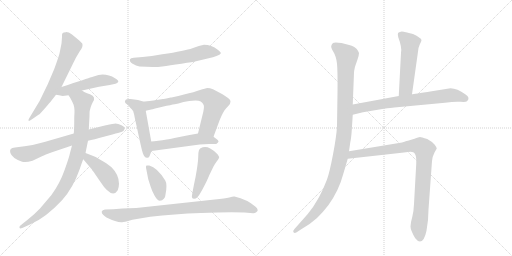
t = 0.00 s
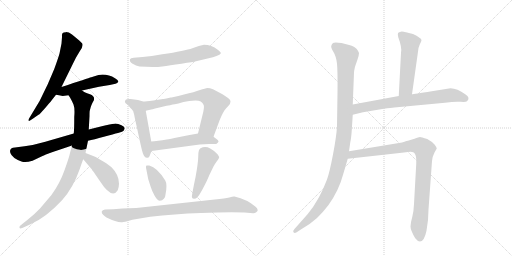
t = 2.50 s
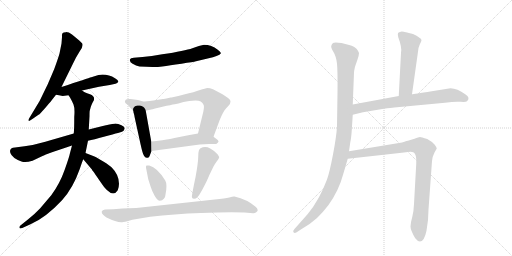
t = 5.00 s
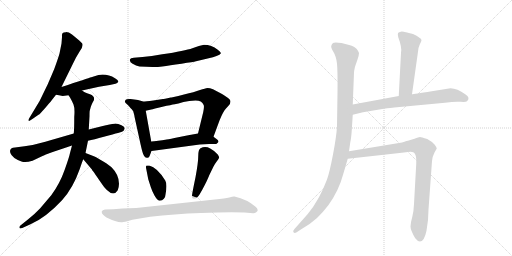
t = 7.50 s
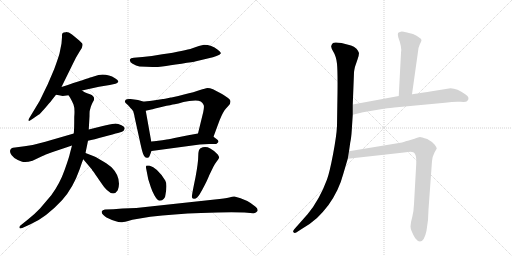
t = 10.00 s
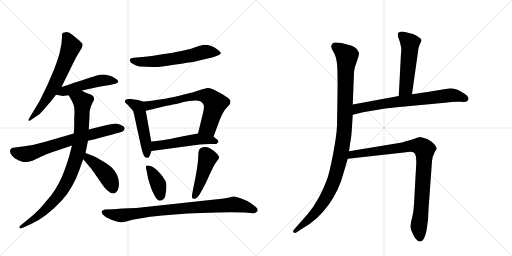
t = 12.51 s

The animated SVG that drew these frames (rendered in a browser with its animation timeline set to each time). Animation: 16 CSS @keyframes rules; one cycle of 12.51 s.

<svg version="1.1" viewBox="0 0 2048 1024" xmlns="http://www.w3.org/2000/svg">
  <g stroke="lightgray" stroke-dasharray="1,1" stroke-width="1" transform="scale(4, 4)">
    <line x1="0" y1="0" x2="256" y2="256"></line>
    <line x1="256" y1="0" x2="0" y2="256"></line>
    <line x1="128" y1="0" x2="128" y2="256"></line>
    <line x1="0" y1="128" x2="256" y2="128"></line>
    <line x1="256" y1="0" x2="512" y2="256"></line>
    <line x1="512" y1="0" x2="256" y2="256"></line>
    <line x1="384" y1="0" x2="384" y2="256"></line>
    <line x1="256" y1="128" x2="512" y2="128"></line>
  </g>
<g transform="scale(1, -1) translate(0, -850)">
   <style type="text/css">
    @keyframes keyframes0 {
      from {
       stroke: black;
       stroke-dashoffset: 639;
       stroke-width: 128;
       }
       68% {
       animation-timing-function: step-end;
       stroke: black;
       stroke-dashoffset: 0;
       stroke-width: 128;
       }
       to {
       stroke: black;
       stroke-width: 1024;
       }
       }
       #make-me-a-hanzi-animation-0 {
         animation: keyframes0 0.770020s both;
         animation-delay: 0.000000s;
         animation-timing-function: linear;
       }
    @keyframes keyframes1 {
      from {
       stroke: black;
       stroke-dashoffset: 498;
       stroke-width: 128;
       }
       62% {
       animation-timing-function: step-end;
       stroke: black;
       stroke-dashoffset: 0;
       stroke-width: 128;
       }
       to {
       stroke: black;
       stroke-width: 1024;
       }
       }
       #make-me-a-hanzi-animation-1 {
         animation: keyframes1 0.655273s both;
         animation-delay: 0.770020s;
         animation-timing-function: linear;
       }
    @keyframes keyframes2 {
      from {
       stroke: black;
       stroke-dashoffset: 702;
       stroke-width: 128;
       }
       70% {
       animation-timing-function: step-end;
       stroke: black;
       stroke-dashoffset: 0;
       stroke-width: 128;
       }
       to {
       stroke: black;
       stroke-width: 1024;
       }
       }
       #make-me-a-hanzi-animation-2 {
         animation: keyframes2 0.821289s both;
         animation-delay: 1.425293s;
         animation-timing-function: linear;
       }
    @keyframes keyframes3 {
      from {
       stroke: black;
       stroke-dashoffset: 901;
       stroke-width: 128;
       }
       75% {
       animation-timing-function: step-end;
       stroke: black;
       stroke-dashoffset: 0;
       stroke-width: 128;
       }
       to {
       stroke: black;
       stroke-width: 1024;
       }
       }
       #make-me-a-hanzi-animation-3 {
         animation: keyframes3 0.983236s both;
         animation-delay: 2.246582s;
         animation-timing-function: linear;
       }
    @keyframes keyframes4 {
      from {
       stroke: black;
       stroke-dashoffset: 429;
       stroke-width: 128;
       }
       58% {
       animation-timing-function: step-end;
       stroke: black;
       stroke-dashoffset: 0;
       stroke-width: 128;
       }
       to {
       stroke: black;
       stroke-width: 1024;
       }
       }
       #make-me-a-hanzi-animation-4 {
         animation: keyframes4 0.599121s both;
         animation-delay: 3.229818s;
         animation-timing-function: linear;
       }
    @keyframes keyframes5 {
      from {
       stroke: black;
       stroke-dashoffset: 611;
       stroke-width: 128;
       }
       67% {
       animation-timing-function: step-end;
       stroke: black;
       stroke-dashoffset: 0;
       stroke-width: 128;
       }
       to {
       stroke: black;
       stroke-width: 1024;
       }
       }
       #make-me-a-hanzi-animation-5 {
         animation: keyframes5 0.747233s both;
         animation-delay: 3.828939s;
         animation-timing-function: linear;
       }
    @keyframes keyframes6 {
      from {
       stroke: black;
       stroke-dashoffset: 443;
       stroke-width: 128;
       }
       59% {
       animation-timing-function: step-end;
       stroke: black;
       stroke-dashoffset: 0;
       stroke-width: 128;
       }
       to {
       stroke: black;
       stroke-width: 1024;
       }
       }
       #make-me-a-hanzi-animation-6 {
         animation: keyframes6 0.610514s both;
         animation-delay: 4.576172s;
         animation-timing-function: linear;
       }
    @keyframes keyframes7 {
      from {
       stroke: black;
       stroke-dashoffset: 759;
       stroke-width: 128;
       }
       71% {
       animation-timing-function: step-end;
       stroke: black;
       stroke-dashoffset: 0;
       stroke-width: 128;
       }
       to {
       stroke: black;
       stroke-width: 1024;
       }
       }
       #make-me-a-hanzi-animation-7 {
         animation: keyframes7 0.867676s both;
         animation-delay: 5.186686s;
         animation-timing-function: linear;
       }
    @keyframes keyframes8 {
      from {
       stroke: black;
       stroke-dashoffset: 514;
       stroke-width: 128;
       }
       63% {
       animation-timing-function: step-end;
       stroke: black;
       stroke-dashoffset: 0;
       stroke-width: 128;
       }
       to {
       stroke: black;
       stroke-width: 1024;
       }
       }
       #make-me-a-hanzi-animation-8 {
         animation: keyframes8 0.668294s both;
         animation-delay: 6.054362s;
         animation-timing-function: linear;
       }
    @keyframes keyframes9 {
      from {
       stroke: black;
       stroke-dashoffset: 388;
       stroke-width: 128;
       }
       56% {
       animation-timing-function: step-end;
       stroke: black;
       stroke-dashoffset: 0;
       stroke-width: 128;
       }
       to {
       stroke: black;
       stroke-width: 1024;
       }
       }
       #make-me-a-hanzi-animation-9 {
         animation: keyframes9 0.565755s both;
         animation-delay: 6.722656s;
         animation-timing-function: linear;
       }
    @keyframes keyframes10 {
      from {
       stroke: black;
       stroke-dashoffset: 453;
       stroke-width: 128;
       }
       60% {
       animation-timing-function: step-end;
       stroke: black;
       stroke-dashoffset: 0;
       stroke-width: 128;
       }
       to {
       stroke: black;
       stroke-width: 1024;
       }
       }
       #make-me-a-hanzi-animation-10 {
         animation: keyframes10 0.618652s both;
         animation-delay: 7.288411s;
         animation-timing-function: linear;
       }
    @keyframes keyframes11 {
      from {
       stroke: black;
       stroke-dashoffset: 879;
       stroke-width: 128;
       }
       74% {
       animation-timing-function: step-end;
       stroke: black;
       stroke-dashoffset: 0;
       stroke-width: 128;
       }
       to {
       stroke: black;
       stroke-width: 1024;
       }
       }
       #make-me-a-hanzi-animation-11 {
         animation: keyframes11 0.965332s both;
         animation-delay: 7.907064s;
         animation-timing-function: linear;
       }
    @keyframes keyframes12 {
      from {
       stroke: black;
       stroke-dashoffset: 1078;
       stroke-width: 128;
       }
       78% {
       animation-timing-function: step-end;
       stroke: black;
       stroke-dashoffset: 0;
       stroke-width: 128;
       }
       to {
       stroke: black;
       stroke-width: 1024;
       }
       }
       #make-me-a-hanzi-animation-12 {
         animation: keyframes12 1.127279s both;
         animation-delay: 8.872396s;
         animation-timing-function: linear;
       }
    @keyframes keyframes13 {
      from {
       stroke: black;
       stroke-dashoffset: 523;
       stroke-width: 128;
       }
       63% {
       animation-timing-function: step-end;
       stroke: black;
       stroke-dashoffset: 0;
       stroke-width: 128;
       }
       to {
       stroke: black;
       stroke-width: 1024;
       }
       }
       #make-me-a-hanzi-animation-13 {
         animation: keyframes13 0.675618s both;
         animation-delay: 9.999674s;
         animation-timing-function: linear;
       }
    @keyframes keyframes14 {
      from {
       stroke: black;
       stroke-dashoffset: 713;
       stroke-width: 128;
       }
       70% {
       animation-timing-function: step-end;
       stroke: black;
       stroke-dashoffset: 0;
       stroke-width: 128;
       }
       to {
       stroke: black;
       stroke-width: 1024;
       }
       }
       #make-me-a-hanzi-animation-14 {
         animation: keyframes14 0.830241s both;
         animation-delay: 10.675293s;
         animation-timing-function: linear;
       }
    @keyframes keyframes15 {
      from {
       stroke: black;
       stroke-dashoffset: 920;
       stroke-width: 128;
       }
       75% {
       animation-timing-function: step-end;
       stroke: black;
       stroke-dashoffset: 0;
       stroke-width: 128;
       }
       to {
       stroke: black;
       stroke-width: 1024;
       }
       }
       #make-me-a-hanzi-animation-15 {
         animation: keyframes15 0.998698s both;
         animation-delay: 11.505534s;
         animation-timing-function: linear;
       }
</style>
<path d="M 246 676 L 238 636 Q 234 621 217 574 Q 192 515 189 509 Q 161 444 121 384 Q 115 375 114 370 Q 113 361 131 375 L 154 391 Q 157 392 179 416.5 Q 201 441 206 448 L 224 471 L 246 502 Q 301 614 303 618 L 319 645 Q 334 664 329 676 Q 327 679 317 688 L 288 712 Q 274 722 263.5 721.5 Q 253 721 250 717 Q 247 713 248 702 L 246 676 Z" fill="lightgray"></path> 
<path d="M 224 471 L 236 469 Q 248 466 251 466 L 274 469 L 328 488 L 396 503 L 439 510 L 462 515 Q 470 517 473 523 Q 475 528 460 537 Q 437 552 410 552 Q 404 552 394 550 L 365 541 Q 353 537 246 502 C 217 493 194 476 224 471 Z" fill="lightgray"></path> 
<path d="M 295 316 Q 226 296 181.5 283 Q 137 270 98 265 L 60 260 Q 35 258 41.5 238.5 Q 48 219 86 204 Q 101 198 130 207 L 170 226 Q 178 230 208 241 L 288 268 L 352 287 Q 375 292 415.5 303 Q 456 314 472 318 L 488 323 Q 496 326 498 334 Q 502 341 486 349 Q 470 357 457 355.5 Q 444 354 407 345 L 355 332 L 295 316 Z" fill="lightgray"></path> 
<path d="M 274 469 L 280 460 Q 287 448 294 432 Q 300 416 297 382 Q 297 332 295 316 L 288 268 L 280 238 Q 277 222 258 169 Q 239 115 205 69 L 160 16 Q 136 -9 114 -26 L 83 -51 Q 78 -54 78 -58 Q 76 -67 89 -62 L 122 -47 Q 183 -21 248 49 Q 292 97 319 174 Q 329 204 333 213 L 342 238 L 352 287 L 355 332 L 358 385 Q 358 405 359 407 L 363 422 Q 366 431 371 441 Q 386 463 360 473 Q 334 482 328 488 C 302 503 258 495 274 469 Z" fill="lightgray"></path> 
<path d="M 333 213 L 360 181 Q 363 178 367 173 Q 370 167 374 163 Q 377 159 400 125 Q 448 51 471 89 Q 476 104 476 115 Q 476 151 447 180 Q 440 187 415 203 Q 389 219 378 224 L 342 238 C 314 249 314 236 333 213 Z" fill="lightgray"></path> 
<path d="M 558 584 Q 621 580 649 584.5 Q 677 589 726 595.5 Q 775 602 784 605 L 839 618 Q 851 620 866 626 Q 881 632 883 636.5 Q 885 641 871 651 Q 846 671 816 671 Q 798 668 769.5 657.5 Q 741 647 649 633 Q 605 624 570 622 L 535 619 Q 522 618 520 613 Q 517 603 530.5 595 Q 544 587 558 584 Z" fill="lightgray"></path> 
<path d="M 533 406 Q 534 404 534 402 Q 534 399 535 397 Q 536 395 537 390 Q 538 384 539 379 L 562 274 Q 571 233 576 227 Q 580 220 587 219 Q 594 217 598 225 L 606 246 L 605 284 L 583 407 C 578 437 525 434 533 406 Z" fill="lightgray"></path> 
<path d="M 652 454 L 613 448 Q 582 444 573 444 L 552 450 L 522 454 Q 507 455 503 451 Q 494 442 508 433 Q 512 430 517 424 Q 522 417 526 414 Q 529 410 530 409 Q 531 407 533 406 C 540 397 554 400 583 407 L 605 412 Q 613 414 650 423 Q 686 431 699 433 Q 711 435 734 442 Q 756 448 782 448 Q 808 448 814 431 Q 818 426 813 402 L 792 316 C 785 287 844 275 854 303 L 878 368 Q 893 405 904 416 L 914 427 Q 922 435 922 444 Q 922 453 902 465 Q 897 468 888 474 L 852 493 Q 839 498 830 498 Q 821 497 800 490 Q 778 482 736 472 L 713 466 L 686 460 L 683 460 Q 653 454 652 454 Z" fill="lightgray"></path> 
<path d="M 606 246 L 799 272 Q 817 273 837 274 Q 857 274 865 274 L 872 280 Q 878 286 866 294 L 854 303 C 830 321 822 321 792 316 L 753 309 L 698 298 Q 670 292 661 291 Q 651 290 633 287 Q 614 284 605 284 C 575 282 576 242 606 246 Z" fill="lightgray"></path> 
<path d="M 662 72 Q 670 113 661 128 Q 629 180 597 188 L 586 188 Q 583 185 584 179 L 593 133 L 603 102 Q 607 88 618.5 67.5 Q 630 47 639.5 47 Q 649 47 655.5 55 Q 662 63 662 72 Z" fill="lightgray"></path> 
<path d="M 802 257 Q 793 252 793 226.5 Q 793 201 782 141 Q 767 69 767.5 62.5 Q 768 56 775 55 Q 782 54 789.5 61.5 Q 797 69 808 89.5 Q 819 110 827 126.5 Q 835 143 836 147 L 854 184 Q 858 193 866 203.5 Q 874 214 876 218 Q 878 222 871 232 Q 861 245 841 256 Q 821 267 802 257 Z" fill="lightgray"></path> 
<path d="M 859 52 L 545 18 L 490 16 L 453 13 L 420 12 Q 409 11 407 4 Q 406 -2 412.5 -9 Q 419 -16 426 -20 Q 475 -44 493 -38 Q 499 -38 512.5 -33.5 Q 526 -29 553 -25 L 601 -17 Q 695 -5 804.5 -1.5 Q 914 2 978 0 L 1012 -3 Q 1023 -4 1030 6 Q 1033 15 1021 24 Q 989 52 938 64 Q 933 65 917 60.5 Q 901 56 859 52 Z" fill="lightgray"></path> 
<path d="M 1411 432 L 1416 560 Q 1416 565 1420 583 L 1430 612 Q 1436 629 1436 638 Q 1434 645 1426 655 Q 1416 665 1404 668 L 1366 678 Q 1338 683 1332 678 Q 1326 672 1325 666 Q 1323 660 1334 642 Q 1345 624 1348 595 Q 1351 565 1350 479 L 1348 346 Q 1346 305 1332 232 Q 1318 159 1308 132 Q 1278 51 1231 -6 L 1177 -67 Q 1170 -75 1174 -79 Q 1178 -84 1185 -80 L 1205 -67 Q 1243 -45 1268 -22 Q 1292 1 1314 30 Q 1356 89 1373 154 L 1391 215 L 1396 245 L 1401 280 Q 1405 297 1407 329 L 1411 391 L 1411 432 Z" fill="lightgray"></path> 
<path d="M 1648 473 L 1671 636 Q 1672 659 1679 672 Q 1686 685 1686 690 Q 1686 694 1675 701 Q 1669 707 1652 714 L 1624 721 Q 1605 726 1600 722 Q 1593 721 1592 717 Q 1590 713 1593 701 Q 1609 659 1604 638 L 1595 466 C 1593 436 1644 443 1648 473 Z" fill="lightgray"></path> 
<path d="M 1595 466 L 1411 432 C 1381 427 1382 384 1411 391 L 1452 401 L 1535 415 Q 1565 419 1577 420 L 1780 439 Q 1819 445 1842 443 Q 1864 441 1868 445 Q 1883 459 1861 473 Q 1829 497 1802 497 L 1727 485 Q 1648 472 1648 473 L 1595 466 Z" fill="lightgray"></path> 
<path d="M 1391 215 L 1616 240 Q 1647 245 1653 241 Q 1658 240 1661 232 Q 1666 223 1665 196 L 1656 34 Q 1655 6 1649 -18 Q 1642 -42 1642 -56 Q 1642 -71 1661 -103 Q 1671 -116 1680 -116 Q 1697 -116 1706 -73 Q 1714 -30 1714 12 L 1728 206 Q 1728 220 1738 240 L 1747 256 Q 1747 260 1739 271 Q 1731 282 1709 294 Q 1685 302 1680 302 Q 1675 302 1658 295 L 1635 288 Q 1630 288 1608 280 L 1396 245 C 1366 240 1361 212 1391 215 Z" fill="lightgray"></path> 
      <clipPath id="make-me-a-hanzi-clip-0">
      <path d="M 246 676 L 238 636 Q 234 621 217 574 Q 192 515 189 509 Q 161 444 121 384 Q 115 375 114 370 Q 113 361 131 375 L 154 391 Q 157 392 179 416.5 Q 201 441 206 448 L 224 471 L 246 502 Q 301 614 303 618 L 319 645 Q 334 664 329 676 Q 327 679 317 688 L 288 712 Q 274 722 263.5 721.5 Q 253 721 250 717 Q 247 713 248 702 L 246 676 Z" fill="lightgray"></path>
      </clipPath>
      <path clip-path="url(#make-me-a-hanzi-clip-0)" d="M 261 708 L 283 662 L 247 568 L 188 457 L 122 375 " fill="none" id="make-me-a-hanzi-animation-0" stroke-dasharray="511 1022" stroke-linecap="round"></path>

      <clipPath id="make-me-a-hanzi-clip-1">
      <path d="M 224 471 L 236 469 Q 248 466 251 466 L 274 469 L 328 488 L 396 503 L 439 510 L 462 515 Q 470 517 473 523 Q 475 528 460 537 Q 437 552 410 552 Q 404 552 394 550 L 365 541 Q 353 537 246 502 C 217 493 194 476 224 471 Z" fill="lightgray"></path>
      </clipPath>
      <path clip-path="url(#make-me-a-hanzi-clip-1)" d="M 231 474 L 264 489 L 393 526 L 436 529 L 464 523 " fill="none" id="make-me-a-hanzi-animation-1" stroke-dasharray="370 740" stroke-linecap="round"></path>

      <clipPath id="make-me-a-hanzi-clip-2">
      <path d="M 295 316 Q 226 296 181.5 283 Q 137 270 98 265 L 60 260 Q 35 258 41.5 238.5 Q 48 219 86 204 Q 101 198 130 207 L 170 226 Q 178 230 208 241 L 288 268 L 352 287 Q 375 292 415.5 303 Q 456 314 472 318 L 488 323 Q 496 326 498 334 Q 502 341 486 349 Q 470 357 457 355.5 Q 444 354 407 345 L 355 332 L 295 316 Z" fill="lightgray"></path>
      </clipPath>
      <path clip-path="url(#make-me-a-hanzi-clip-2)" d="M 56 245 L 75 236 L 114 235 L 323 302 L 456 335 L 485 336 " fill="none" id="make-me-a-hanzi-animation-2" stroke-dasharray="574 1148" stroke-linecap="round"></path>

      <clipPath id="make-me-a-hanzi-clip-3">
      <path d="M 274 469 L 280 460 Q 287 448 294 432 Q 300 416 297 382 Q 297 332 295 316 L 288 268 L 280 238 Q 277 222 258 169 Q 239 115 205 69 L 160 16 Q 136 -9 114 -26 L 83 -51 Q 78 -54 78 -58 Q 76 -67 89 -62 L 122 -47 Q 183 -21 248 49 Q 292 97 319 174 Q 329 204 333 213 L 342 238 L 352 287 L 355 332 L 358 385 Q 358 405 359 407 L 363 422 Q 366 431 371 441 Q 386 463 360 473 Q 334 482 328 488 C 302 503 258 495 274 469 Z" fill="lightgray"></path>
      </clipPath>
      <path clip-path="url(#make-me-a-hanzi-clip-3)" d="M 282 468 L 330 443 L 322 287 L 285 159 L 251 92 L 214 44 L 157 -11 L 84 -57 " fill="none" id="make-me-a-hanzi-animation-3" stroke-dasharray="773 1546" stroke-linecap="round"></path>

      <clipPath id="make-me-a-hanzi-clip-4">
      <path d="M 333 213 L 360 181 Q 363 178 367 173 Q 370 167 374 163 Q 377 159 400 125 Q 448 51 471 89 Q 476 104 476 115 Q 476 151 447 180 Q 440 187 415 203 Q 389 219 378 224 L 342 238 C 314 249 314 236 333 213 Z" fill="lightgray"></path>
      </clipPath>
      <path clip-path="url(#make-me-a-hanzi-clip-4)" d="M 346 230 L 361 209 L 426 151 L 452 97 " fill="none" id="make-me-a-hanzi-animation-4" stroke-dasharray="301 602" stroke-linecap="round"></path>

      <clipPath id="make-me-a-hanzi-clip-5">
      <path d="M 558 584 Q 621 580 649 584.5 Q 677 589 726 595.5 Q 775 602 784 605 L 839 618 Q 851 620 866 626 Q 881 632 883 636.5 Q 885 641 871 651 Q 846 671 816 671 Q 798 668 769.5 657.5 Q 741 647 649 633 Q 605 624 570 622 L 535 619 Q 522 618 520 613 Q 517 603 530.5 595 Q 544 587 558 584 Z" fill="lightgray"></path>
      </clipPath>
      <path clip-path="url(#make-me-a-hanzi-clip-5)" d="M 527 609 L 566 602 L 619 604 L 734 621 L 821 643 L 877 638 " fill="none" id="make-me-a-hanzi-animation-5" stroke-dasharray="483 966" stroke-linecap="round"></path>

      <clipPath id="make-me-a-hanzi-clip-6">
      <path d="M 533 406 Q 534 404 534 402 Q 534 399 535 397 Q 536 395 537 390 Q 538 384 539 379 L 562 274 Q 571 233 576 227 Q 580 220 587 219 Q 594 217 598 225 L 606 246 L 605 284 L 583 407 C 578 437 525 434 533 406 Z" fill="lightgray"></path>
      </clipPath>
      <path clip-path="url(#make-me-a-hanzi-clip-6)" d="M 539 406 L 563 382 L 584 277 L 587 231 " fill="none" id="make-me-a-hanzi-animation-6" stroke-dasharray="315 630" stroke-linecap="round"></path>

      <clipPath id="make-me-a-hanzi-clip-7">
      <path d="M 652 454 L 613 448 Q 582 444 573 444 L 552 450 L 522 454 Q 507 455 503 451 Q 494 442 508 433 Q 512 430 517 424 Q 522 417 526 414 Q 529 410 530 409 Q 531 407 533 406 C 540 397 554 400 583 407 L 605 412 Q 613 414 650 423 Q 686 431 699 433 Q 711 435 734 442 Q 756 448 782 448 Q 808 448 814 431 Q 818 426 813 402 L 792 316 C 785 287 844 275 854 303 L 878 368 Q 893 405 904 416 L 914 427 Q 922 435 922 444 Q 922 453 902 465 Q 897 468 888 474 L 852 493 Q 839 498 830 498 Q 821 497 800 490 Q 778 482 736 472 L 713 466 L 686 460 L 683 460 Q 653 454 652 454 Z" fill="lightgray"></path>
      </clipPath>
      <path clip-path="url(#make-me-a-hanzi-clip-7)" d="M 510 443 L 543 429 L 585 426 L 763 463 L 801 468 L 832 464 L 851 448 L 859 426 L 835 347 L 801 321 " fill="none" id="make-me-a-hanzi-animation-7" stroke-dasharray="631 1262" stroke-linecap="round"></path>

      <clipPath id="make-me-a-hanzi-clip-8">
      <path d="M 606 246 L 799 272 Q 817 273 837 274 Q 857 274 865 274 L 872 280 Q 878 286 866 294 L 854 303 C 830 321 822 321 792 316 L 753 309 L 698 298 Q 670 292 661 291 Q 651 290 633 287 Q 614 284 605 284 C 575 282 576 242 606 246 Z" fill="lightgray"></path>
      </clipPath>
      <path clip-path="url(#make-me-a-hanzi-clip-8)" d="M 613 253 L 626 267 L 795 294 L 862 284 " fill="none" id="make-me-a-hanzi-animation-8" stroke-dasharray="386 772" stroke-linecap="round"></path>

      <clipPath id="make-me-a-hanzi-clip-9">
      <path d="M 662 72 Q 670 113 661 128 Q 629 180 597 188 L 586 188 Q 583 185 584 179 L 593 133 L 603 102 Q 607 88 618.5 67.5 Q 630 47 639.5 47 Q 649 47 655.5 55 Q 662 63 662 72 Z" fill="lightgray"></path>
      </clipPath>
      <path clip-path="url(#make-me-a-hanzi-clip-9)" d="M 592 182 L 631 117 L 641 62 " fill="none" id="make-me-a-hanzi-animation-9" stroke-dasharray="260 520" stroke-linecap="round"></path>

      <clipPath id="make-me-a-hanzi-clip-10">
      <path d="M 802 257 Q 793 252 793 226.5 Q 793 201 782 141 Q 767 69 767.5 62.5 Q 768 56 775 55 Q 782 54 789.5 61.5 Q 797 69 808 89.5 Q 819 110 827 126.5 Q 835 143 836 147 L 854 184 Q 858 193 866 203.5 Q 874 214 876 218 Q 878 222 871 232 Q 861 245 841 256 Q 821 267 802 257 Z" fill="lightgray"></path>
      </clipPath>
      <path clip-path="url(#make-me-a-hanzi-clip-10)" d="M 864 222 L 830 218 L 777 64 " fill="none" id="make-me-a-hanzi-animation-10" stroke-dasharray="325 650" stroke-linecap="round"></path>

      <clipPath id="make-me-a-hanzi-clip-11">
      <path d="M 859 52 L 545 18 L 490 16 L 453 13 L 420 12 Q 409 11 407 4 Q 406 -2 412.5 -9 Q 419 -16 426 -20 Q 475 -44 493 -38 Q 499 -38 512.5 -33.5 Q 526 -29 553 -25 L 601 -17 Q 695 -5 804.5 -1.5 Q 914 2 978 0 L 1012 -3 Q 1023 -4 1030 6 Q 1033 15 1021 24 Q 989 52 938 64 Q 933 65 917 60.5 Q 901 56 859 52 Z" fill="lightgray"></path>
      </clipPath>
      <path clip-path="url(#make-me-a-hanzi-clip-11)" d="M 418 1 L 482 -12 L 651 9 L 933 32 L 1016 11 L 1024 18 L 1024 10 " fill="none" id="make-me-a-hanzi-animation-11" stroke-dasharray="751 1502" stroke-linecap="round"></path>

      <clipPath id="make-me-a-hanzi-clip-12">
      <path d="M 1411 432 L 1416 560 Q 1416 565 1420 583 L 1430 612 Q 1436 629 1436 638 Q 1434 645 1426 655 Q 1416 665 1404 668 L 1366 678 Q 1338 683 1332 678 Q 1326 672 1325 666 Q 1323 660 1334 642 Q 1345 624 1348 595 Q 1351 565 1350 479 L 1348 346 Q 1346 305 1332 232 Q 1318 159 1308 132 Q 1278 51 1231 -6 L 1177 -67 Q 1170 -75 1174 -79 Q 1178 -84 1185 -80 L 1205 -67 Q 1243 -45 1268 -22 Q 1292 1 1314 30 Q 1356 89 1373 154 L 1391 215 L 1396 245 L 1401 280 Q 1405 297 1407 329 L 1411 391 L 1411 432 Z" fill="lightgray"></path>
      </clipPath>
      <path clip-path="url(#make-me-a-hanzi-clip-12)" d="M 1340 665 L 1376 638 L 1388 618 L 1378 339 L 1363 227 L 1336 127 L 1306 63 L 1259 -3 L 1180 -74 " fill="none" id="make-me-a-hanzi-animation-12" stroke-dasharray="950 1900" stroke-linecap="round"></path>

      <clipPath id="make-me-a-hanzi-clip-13">
      <path d="M 1648 473 L 1671 636 Q 1672 659 1679 672 Q 1686 685 1686 690 Q 1686 694 1675 701 Q 1669 707 1652 714 L 1624 721 Q 1605 726 1600 722 Q 1593 721 1592 717 Q 1590 713 1593 701 Q 1609 659 1604 638 L 1595 466 C 1593 436 1644 443 1648 473 Z" fill="lightgray"></path>
      </clipPath>
      <path clip-path="url(#make-me-a-hanzi-clip-13)" d="M 1600 713 L 1640 678 L 1624 497 L 1601 474 " fill="none" id="make-me-a-hanzi-animation-13" stroke-dasharray="395 790" stroke-linecap="round"></path>

      <clipPath id="make-me-a-hanzi-clip-14">
      <path d="M 1595 466 L 1411 432 C 1381 427 1382 384 1411 391 L 1452 401 L 1535 415 Q 1565 419 1577 420 L 1780 439 Q 1819 445 1842 443 Q 1864 441 1868 445 Q 1883 459 1861 473 Q 1829 497 1802 497 L 1727 485 Q 1648 472 1648 473 L 1595 466 Z" fill="lightgray"></path>
      </clipPath>
      <path clip-path="url(#make-me-a-hanzi-clip-14)" d="M 1417 398 L 1437 418 L 1591 444 L 1799 469 L 1828 467 L 1860 456 " fill="none" id="make-me-a-hanzi-animation-14" stroke-dasharray="585 1170" stroke-linecap="round"></path>

      <clipPath id="make-me-a-hanzi-clip-15">
      <path d="M 1391 215 L 1616 240 Q 1647 245 1653 241 Q 1658 240 1661 232 Q 1666 223 1665 196 L 1656 34 Q 1655 6 1649 -18 Q 1642 -42 1642 -56 Q 1642 -71 1661 -103 Q 1671 -116 1680 -116 Q 1697 -116 1706 -73 Q 1714 -30 1714 12 L 1728 206 Q 1728 220 1738 240 L 1747 256 Q 1747 260 1739 271 Q 1731 282 1709 294 Q 1685 302 1680 302 Q 1675 302 1658 295 L 1635 288 Q 1630 288 1608 280 L 1396 245 C 1366 240 1361 212 1391 215 Z" fill="lightgray"></path>
      </clipPath>
      <path clip-path="url(#make-me-a-hanzi-clip-15)" d="M 1398 222 L 1421 235 L 1648 267 L 1680 265 L 1695 255 L 1697 201 L 1675 -56 L 1680 -102 " fill="none" id="make-me-a-hanzi-animation-15" stroke-dasharray="792 1584" stroke-linecap="round"></path>

</g>
</svg>
